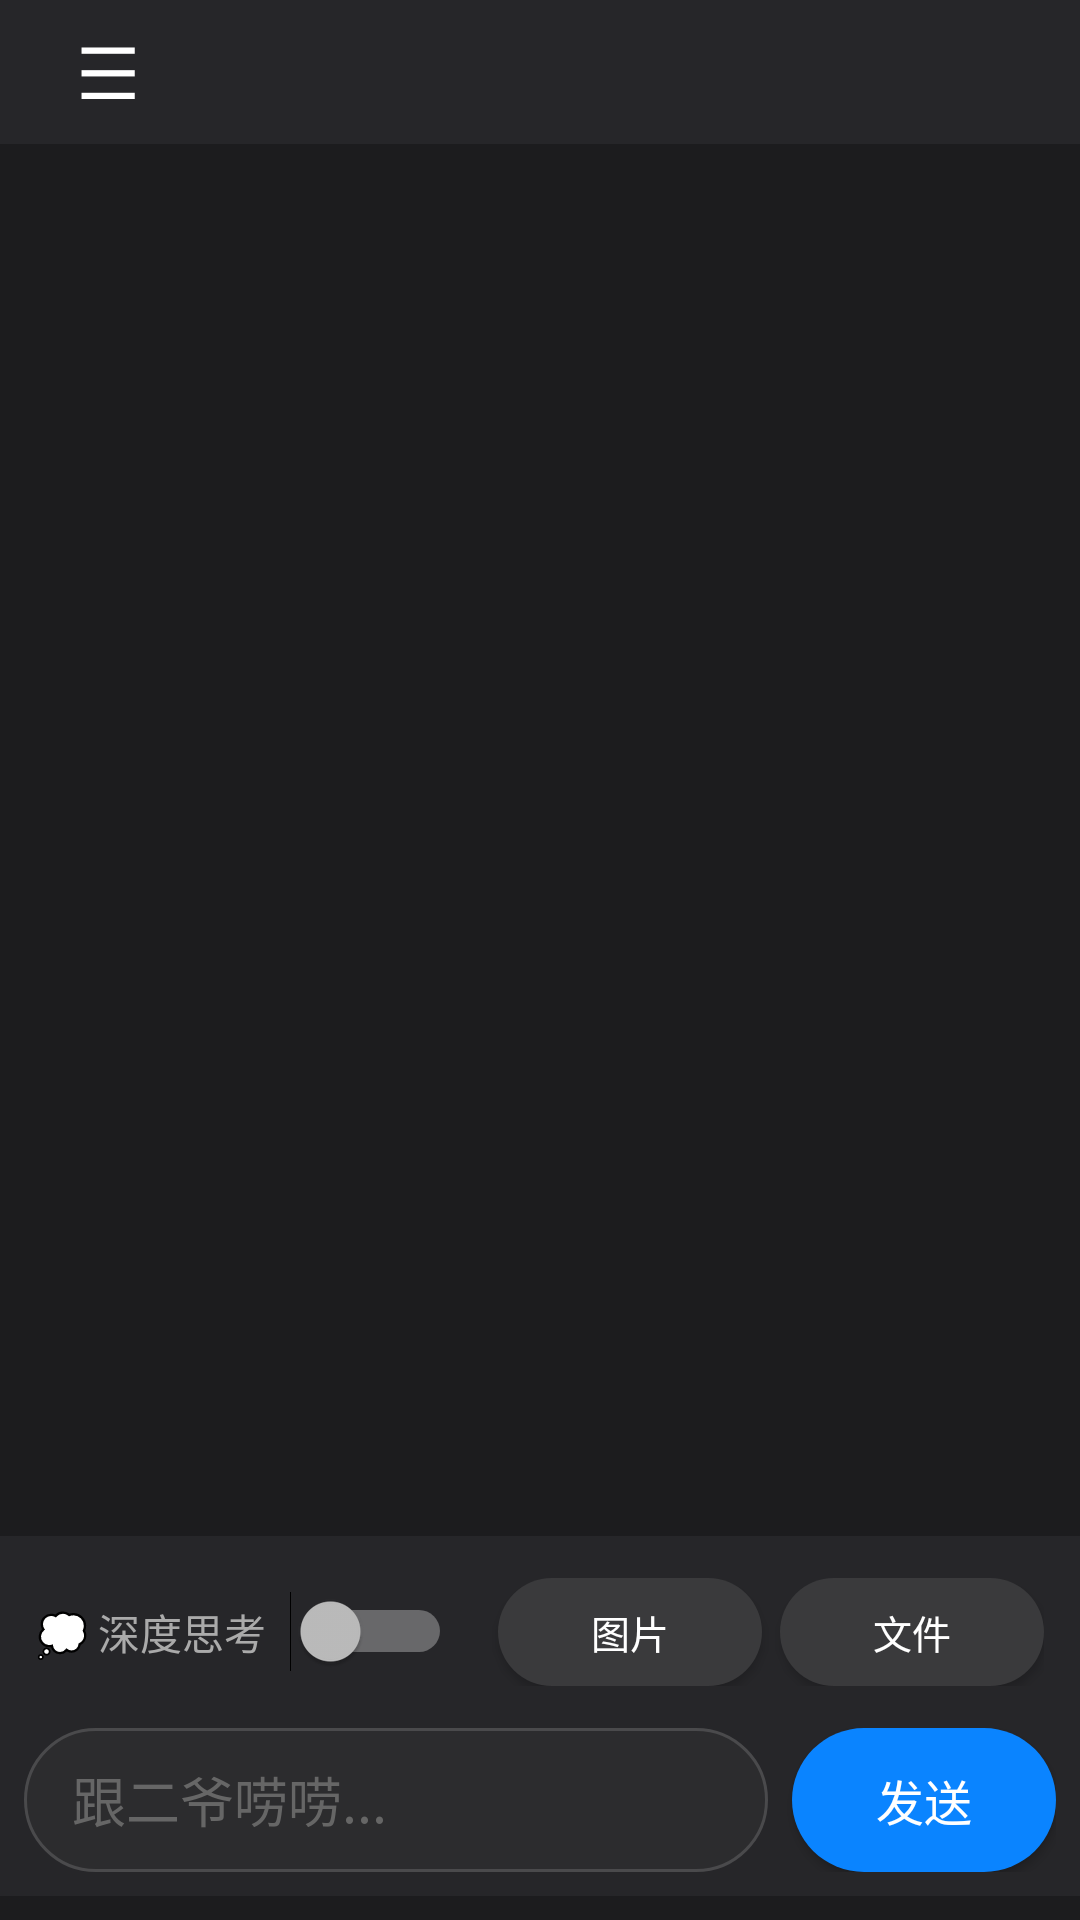

Reconstruct the res/layout file that produces this screen, plus the resources it refers to.
<!-- AndroidManifest.xml: application theme AppTheme -->
<!-- res/layout/main.xml -->
<?xml version="1.0" encoding="utf-8"?>
<LinearLayout xmlns:android="http://schemas.android.com/apk/res/android"
    android:layout_width="match_parent"
    android:layout_height="match_parent"
    android:orientation="vertical"
    android:background="#1C1C1E">

    
    <LinearLayout
        android:layout_width="match_parent"
        android:layout_height="48dp"
        android:gravity="center_vertical"
        android:paddingHorizontal="12dp"
        android:background="#B32C2C2E">

        <Button
            android:id="@+id/btnMenu"
            android:layout_width="48dp"
            android:layout_height="48dp"
            android:text="☰"
            android:textSize="24sp"
            android:textColor="#FFFFFF"
            android:background="?android:selectableItemBackgroundBorderless"/>
    </LinearLayout>

    <androidx.drawerlayout.widget.DrawerLayout
        android:id="@+id/drawer_layout"
        android:layout_width="match_parent"
        android:layout_height="0dp"
        android:layout_weight="1">

        <LinearLayout
            android:layout_width="match_parent"
            android:layout_height="match_parent"
            android:orientation="vertical"
            android:id="@+id/main_content">

            
            <ScrollView
                android:id="@+id/scrollView"
                android:layout_width="match_parent"
                android:layout_height="0dp"
                android:layout_weight="1"
                android:fillViewport="true"
                android:padding="12dp"
                android:paddingBottom="4dp">

                <LinearLayout
                    android:id="@+id/messageContainer"
                    android:layout_width="match_parent"
                    android:layout_height="wrap_content"
                    android:orientation="vertical" />
            </ScrollView>

            
            <HorizontalScrollView
                android:layout_width="match_parent"
                android:layout_height="wrap_content"
                android:background="#B32C2C2E"
                android:paddingHorizontal="8dp"
                android:paddingVertical="4dp"
                android:layout_marginTop="-4dp">

                <LinearLayout
                    android:id="@+id/previewContainer"
                    android:layout_width="wrap_content"
                    android:layout_height="wrap_content"
                    android:orientation="horizontal"
                    android:gravity="center_vertical"/>
            </HorizontalScrollView>

            
            <LinearLayout
                android:layout_width="match_parent"
                android:layout_height="wrap_content"
                android:orientation="horizontal"
                android:paddingHorizontal="12dp"
                android:paddingVertical="6dp"
                android:background="#B32C2C2E"
                android:gravity="center_vertical">

                <TextView
                    android:layout_width="wrap_content"
                    android:layout_height="wrap_content"
                    android:text="💭 深度思考"
                    android:textSize="14sp"
                    android:textColor="#AAAAAA"
                    android:layout_marginEnd="8dp"/>

                <Switch
                    android:id="@+id/switchDeepThink"
                    android:layout_width="wrap_content"
                    android:layout_height="wrap_content"/>

                <View
                    android:layout_width="0dp"
                    android:layout_height="0dp"
                    android:layout_weight="1"/>

                <Button
                    android:id="@+id/btnImage"
                    android:layout_width="wrap_content"
                    android:layout_height="36dp"
                    android:text="图片"
                    android:textSize="13sp"
                    android:textColor="#FFFFFF"
                    android:background="@drawable/btn_bg"
                    android:paddingHorizontal="12dp"
                    android:layout_marginEnd="6dp"/>

                <Button
                    android:id="@+id/btnFile"
                    android:layout_width="wrap_content"
                    android:layout_height="36dp"
                    android:text="文件"
                    android:textSize="13sp"
                    android:textColor="#FFFFFF"
                    android:background="@drawable/btn_bg"
                    android:paddingHorizontal="12dp"/>
            </LinearLayout>

            
            <LinearLayout
                android:layout_width="match_parent"
                android:layout_height="wrap_content"
                android:orientation="horizontal"
                android:padding="8dp"
                android:background="#B32C2C2E"
                android:gravity="center_vertical"
                android:layout_marginBottom="8dp">

                <EditText
                    android:id="@+id/etInput"
                    android:layout_width="0dp"
                    android:layout_height="48dp"
                    android:layout_weight="1"
                    android:background="@drawable/edit_bg"
                    android:hint="跟二爷唠唠..."
                    android:textColor="#FFFFFF"
                    android:textColorHint="#666666"
                    android:paddingHorizontal="16dp"
                    android:maxLines="4" />

                <Button
                    android:id="@+id/btnSend"
                    android:layout_width="wrap_content"
                    android:layout_height="48dp"
                    android:text="发送"
                    android:textSize="16sp"
                    android:textColor="#FFFFFF"
                    android:background="@drawable/send_btn_bg"
                    android:paddingHorizontal="20dp"
                    android:layout_marginLeft="8dp"/>
            </LinearLayout>
        </LinearLayout>

        
        <LinearLayout
            android:id="@+id/drawer_menu"
            android:layout_width="260dp"
            android:layout_height="match_parent"
            android:layout_gravity="start"
            android:orientation="vertical"
            android:background="#B32C2C2E"
            android:paddingTop="32dp">

            <TextView
                android:layout_width="wrap_content"
                android:layout_height="wrap_content"
                android:text="张云雷分身 v1.5"
                android:textColor="#FFFFFF"
                android:textSize="18sp"
                android:padding="16dp"/>

            <Button
                android:id="@+id/btnSettings"
                android:layout_width="match_parent"
                android:layout_height="48dp"
                android:text="设置"
                android:textColor="#FFFFFF"
                android:background="@drawable/btn_bg"
                android:gravity="center_vertical"
                android:paddingLeft="16dp"
                android:textAllCaps="false"
                android:layout_marginHorizontal="8dp"
                android:layout_marginVertical="4dp"/>

            <Button
                android:id="@+id/btnAbout"
                android:layout_width="match_parent"
                android:layout_height="48dp"
                android:text="关于"
                android:textColor="#FFFFFF"
                android:background="@drawable/btn_bg"
                android:gravity="center_vertical"
                android:paddingLeft="16dp"
                android:textAllCaps="false"
                android:layout_marginHorizontal="8dp"
                android:layout_marginVertical="4dp"/>
        </LinearLayout>
    </androidx.drawerlayout.widget.DrawerLayout>
</LinearLayout>
<!-- resources referenced by this layout -->
<resources>
  <!-- drawable btn_bg (drawable) -->
  <?xml version="1.0" encoding="utf-8"?>
  <ripple xmlns:android="http://schemas.android.com/apk/res/android"
      android:color="#33FFFFFF">
      <item>
          <shape android:shape="rectangle">
              <solid android:color="#3A3A3C" />
              <corners android:radius="24dp" />
          </shape>
      </item>
  </ripple>
  <!-- drawable edit_bg (drawable) -->
  <?xml version="1.0" encoding="utf-8"?>
  <shape xmlns:android="http://schemas.android.com/apk/res/android"
      android:shape="rectangle">
      <solid android:color="#2C2C2E" />
      <corners android:radius="24dp" />
      <stroke
          android:width="1dp"
          android:color="#4A4A4C" />
  </shape>
  <!-- drawable send_btn_bg (drawable) -->
  <?xml version="1.0" encoding="utf-8"?>
  <ripple xmlns:android="http://schemas.android.com/apk/res/android"
      android:color="#33FFFFFF">
      <item>
          <shape android:shape="rectangle">
              <solid android:color="#0A84FF" />
              <corners android:radius="24dp" />
          </shape>
      </item>
  </ripple>
  <style name="AppTheme" parent="android:Theme.Material.NoActionBar">
      </style>
</resources>
